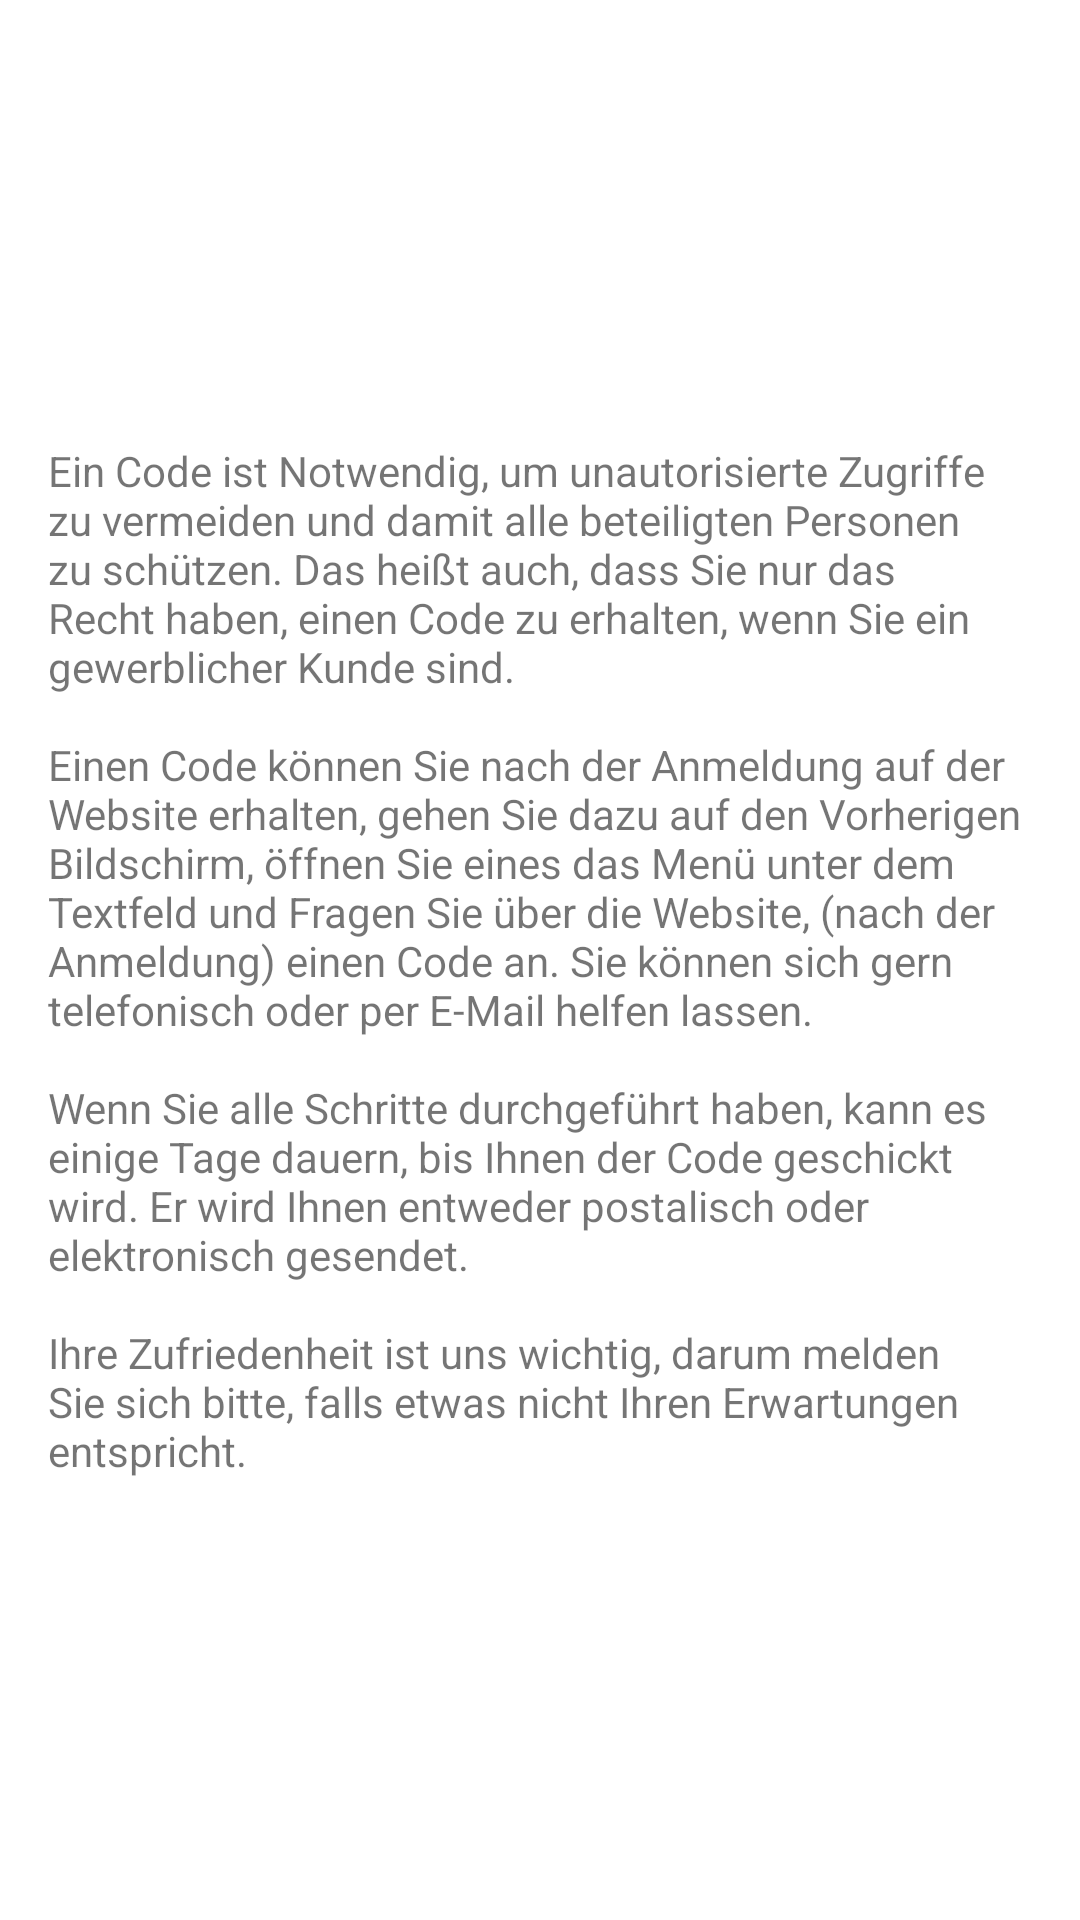

Produce the Android XML layout that renders to this screen, including the resource entries it uses.
<!-- AndroidManifest.xml: application theme Theme.ArztData -->
<!-- res/layout/layout_login_info.xml -->
<?xml version="1.0" encoding="utf-8"?>
<androidx.constraintlayout.widget.ConstraintLayout xmlns:android="http://schemas.android.com/apk/res/android"
    android:layout_width="match_parent"
    android:layout_height="match_parent"
    xmlns:app="http://schemas.android.com/apk/res-auto">



    <ScrollView
        android:layout_width="match_parent"
        android:layout_height="wrap_content"
        app:layout_constraintTop_toTopOf="parent"
        app:layout_constraintBottom_toBottomOf="parent">

        <LinearLayout
            app:layout_constraintTop_toTopOf="parent"
            app:layout_constraintBottom_toBottomOf="parent"
            android:layout_width="match_parent"
            android:layout_height="wrap_content"
            android:orientation="vertical">


            <TextView
                android:layout_marginStart="16dp"
                android:layout_marginEnd="16dp"
                android:layout_width="wrap_content"
                android:layout_height="wrap_content"
                android:text="@string/no_code_description"
                android:textIsSelectable="true"/>



        </LinearLayout>

    </ScrollView>
</androidx.constraintlayout.widget.ConstraintLayout>
<!-- resources referenced by this layout -->
<resources>
  <string name="no_code_description">Ein Code ist Notwendig, um unautorisierte Zugriffe zu vermeiden und damit alle beteiligten Personen zu schützen. Das heißt auch, dass Sie nur das Recht haben, einen Code zu erhalten, wenn Sie ein gewerblicher Kunde sind. \n\nEinen Code können Sie nach der Anmeldung auf der Website erhalten, gehen Sie dazu auf den Vorherigen Bildschirm, öffnen Sie eines das Menü unter dem Textfeld und Fragen Sie über die Website, (nach der Anmeldung) einen Code an. Sie können sich gern telefonisch oder per E-Mail helfen lassen. \n\nWenn Sie alle Schritte durchgeführt haben, kann es einige Tage dauern, bis Ihnen der Code geschickt wird. Er wird Ihnen entweder postalisch oder elektronisch gesendet. \n\nIhre Zufriedenheit ist uns wichtig, darum melden Sie sich bitte, falls etwas nicht Ihren Erwartungen entspricht.</string>
  <style name="Theme.ArztData" parent="Base.Theme.ArztData" />
  <style name="Base.Theme.ArztData" parent="Theme.MaterialComponents.DayNight.DarkActionBar">
           <item name="colorPrimary">@color/red</item>
      </style>
  <color name="red">#cc3333</color>
</resources>
